Run: headless pygame with SDL's dummy video driver; simulated clock (each Clock.tick advances the game by its frame time, no real sleeping); random seed 0; keys injected as events and as key.get_pressed() state; no mouse input.
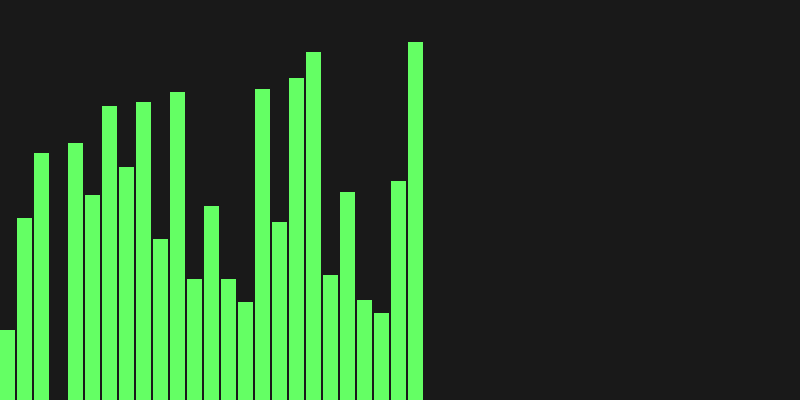
Frame 1 of 4 · flips 1–60 · no input
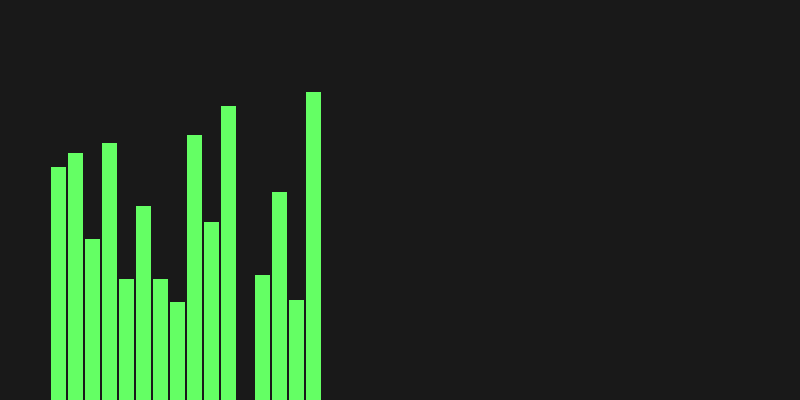
Frame 2 of 4 · flips 61–180 · tapped SPACE, RETURN · held RIGHT (→), D
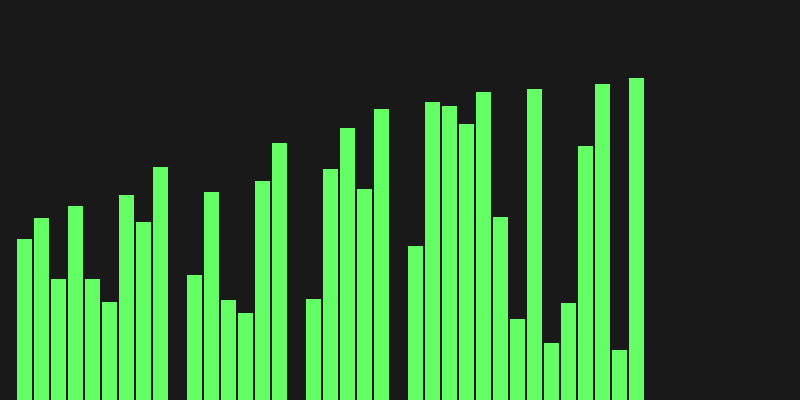
Frame 3 of 4 · flips 181–300 · held DOWN (↓), S
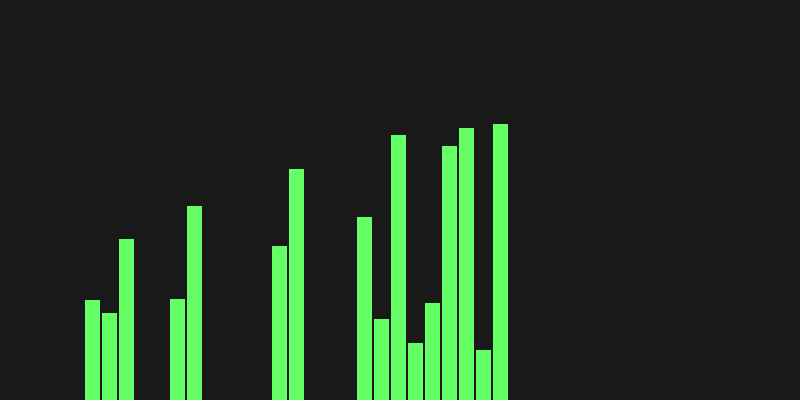
Frame 4 of 4 · flips 301–420 · held LEFT (←), A, UP (↑), W

The pygame program that drew these frames:

import pygame
import random
import sys

pygame.init()

# Constants
SCREEN_WIDTH = 800
SCREEN_HEIGHT = 400
BAR_WIDTH = 15
BAR_SPACING = 2
WHITE = (25,25,25)
COLOR_DRAW = (100, 255, 100)

# Initialize the screen
screen = pygame.display.set_mode((SCREEN_WIDTH, SCREEN_HEIGHT))
pygame.display.set_caption("Bubble Sort Visualization")

def draw_data(data, swapped_indexes):
    screen.fill(WHITE)
    for i in range(len(data)):
        color = COLOR_DRAW if i in swapped_indexes else WHITE
        pygame.draw.rect(screen, color, (i * (BAR_WIDTH + BAR_SPACING), SCREEN_HEIGHT - data[i], BAR_WIDTH, data[i]))
    pygame.display.update()

def bubble_sort(data):
    n = len(data)
    swapped = True
    while swapped:
        swapped = False
        swapped_indexes = []
        for i in range(1, n):
            if data[i - 1] > data[i]:
                data[i - 1], data[i] = data[i], data[i - 1]
                swapped = True
                swapped_indexes.extend([i - 1, i])
                draw_data(data, swapped_indexes)
                pygame.time.delay(10)

def main():
    data = [random.randint(50, SCREEN_HEIGHT - 20) for _ in range(SCREEN_WIDTH // (BAR_WIDTH + BAR_SPACING))]

    running = True
    while running:
        for event in pygame.event.get():
            if event.type == pygame.QUIT:
                running = False

        bubble_sort(data)
        running = False

    pygame.quit()
    sys.exit()

if __name__ == "__main__":
    main()
